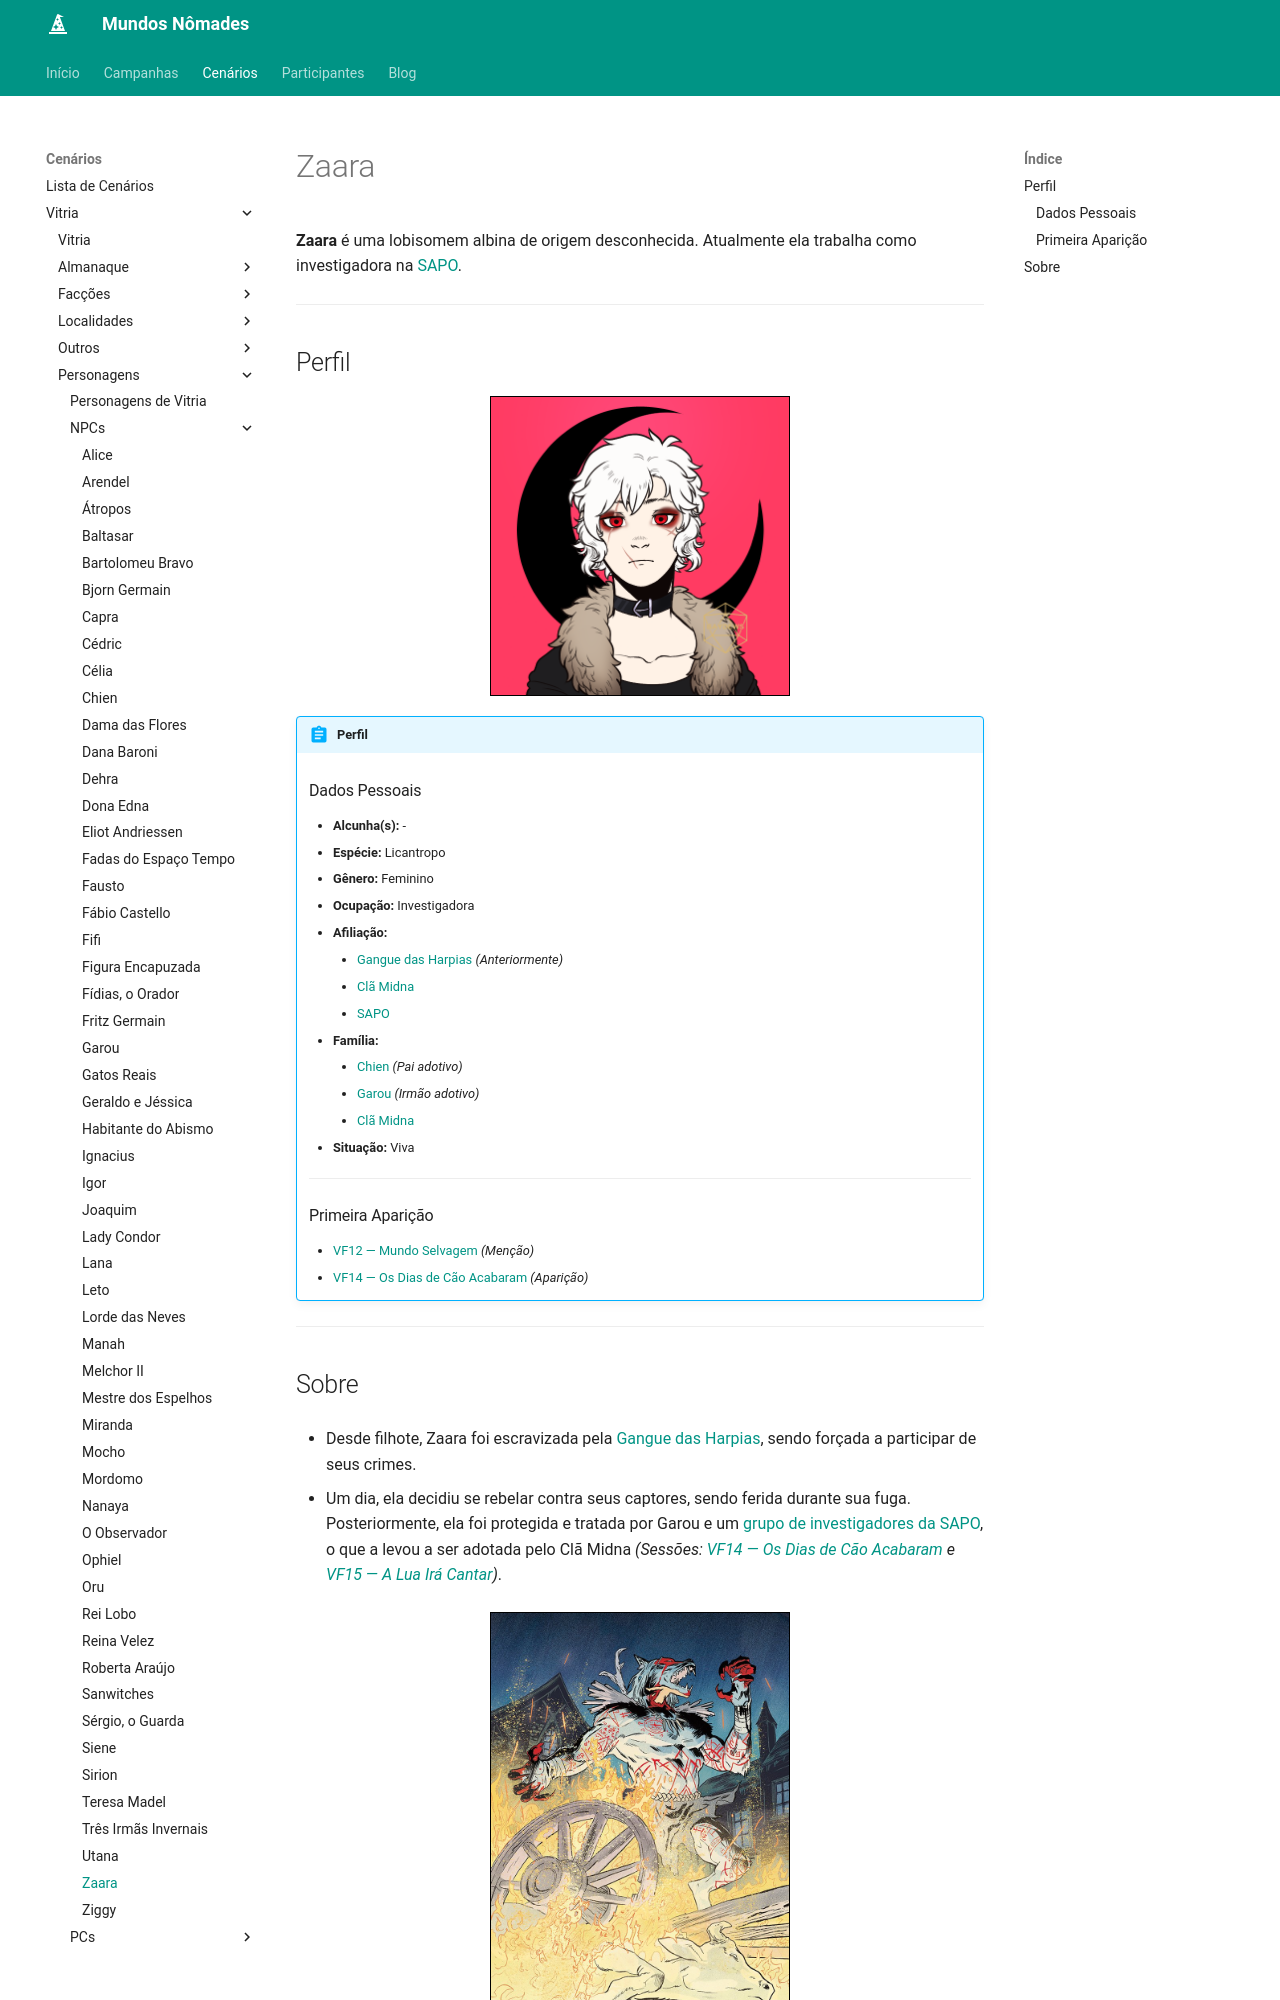

repository: Henrique42/MundosNomades · page: Cenários/Vitria/Personagens/NPCs/Zaara/index.html · generator: mkdocs

**Zaara** é uma lobisomem albina de origem desconhecida. Atualmente ela trabalha como investigadora na [[SAPO]].

---

## Perfil

<figure align="center">
	<img src="/MundosNomades/img/Vitria/NPCs/Midna - Zaara.png" width="300" height="300" style="border: 1px solid black;" alt="Zaara">
</figure>

!!! abstract "Perfil"
	### Dados Pessoais
	- **Alcunha(s):** -
	- **Espécie:** Licantropo
	- **Gênero:** Feminino
	- **Ocupação:** Investigadora
	- **Afiliação:**
		- [[Gangue das Harpias]] *(Anteriormente)*
		- [[Clã Midna]]
		- [[SAPO]]
	- **Família:**
		- [[Chien]] *(Pai adotivo)*
		- [[Garou]] *(Irmão adotivo)*
		- [[Clã Midna]]
	- **Situação:** Viva
	---
	### Primeira Aparição
	- [[VF12 ― Mundo Selvagem]] *(Menção)*
	- [[VF14 ― Os Dias de Cão Acabaram]] *(Aparição)*

---
